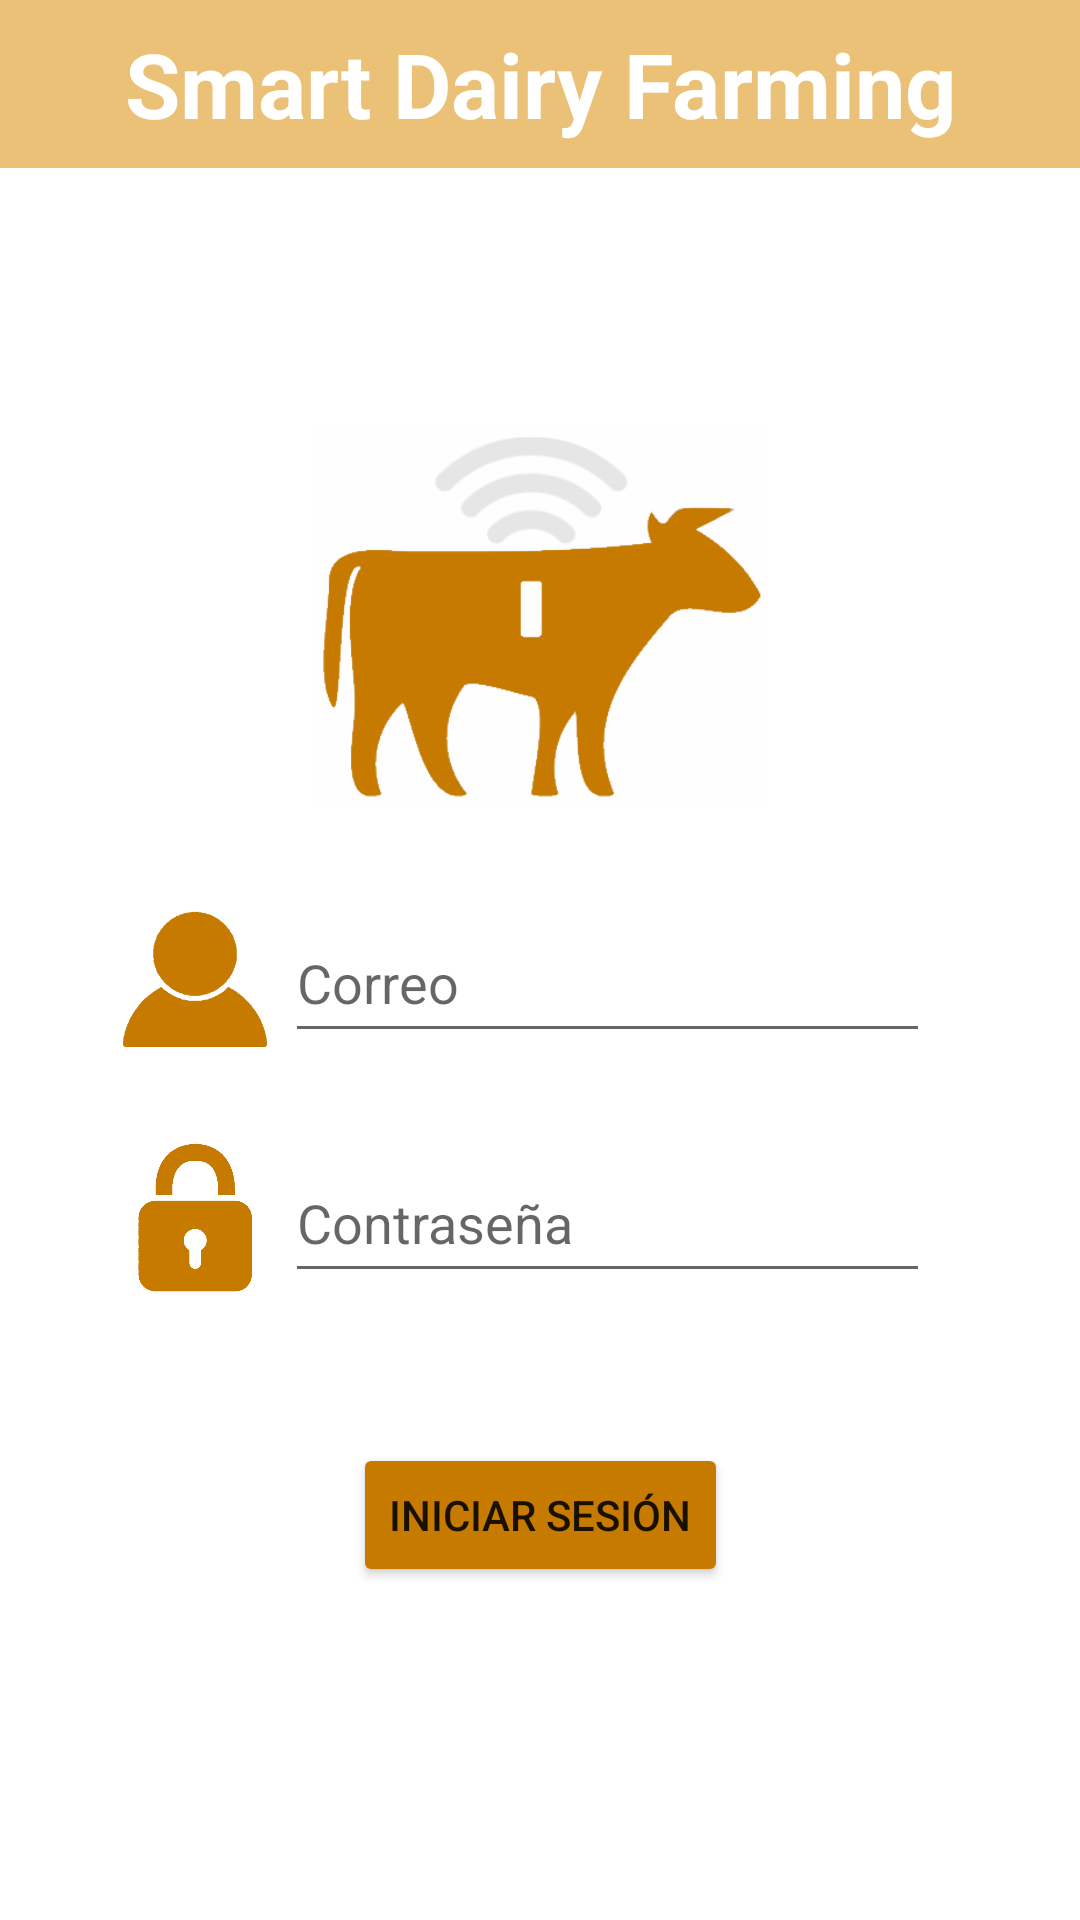

The Android layout XML behind this screen, and the referenced resources:
<!-- AndroidManifest.xml: application theme Theme.SDF -->
<!-- res/layout/activity_inicio_sesion.xml -->
<?xml version="1.0" encoding="utf-8"?>
<androidx.constraintlayout.widget.ConstraintLayout xmlns:android="http://schemas.android.com/apk/res/android"
    xmlns:app="http://schemas.android.com/apk/res-auto"
    xmlns:tools="http://schemas.android.com/tools"
    android:layout_width="match_parent"
    android:layout_height="match_parent"
    android:background="#00ECC279"
    tools:context=".Inicio_sesion">

    <TextView
        android:id="@+id/textView2"
        android:layout_width="match_parent"
        android:layout_height="56dp"
        android:background="#EBC177"
        android:gravity="center_vertical"
        android:text="Smart Dairy Farming"
        android:textAlignment="center"
        android:textAppearance="@style/TextAppearance.AppCompat.Body1"
        android:textColor="#FFFFFF"
        android:textSize="30sp"
        android:textStyle="bold"
        app:layout_constraintEnd_toEndOf="parent"
        app:layout_constraintHorizontal_bias="0.0"
        app:layout_constraintStart_toStartOf="parent"
        app:layout_constraintTop_toTopOf="parent"
        tools:ignore="TextContrastCheck" />

    <EditText
        android:id="@+id/editTextInicioUsuario"
        android:layout_width="0dp"
        android:layout_height="50dp"
        android:layout_marginStart="5dp"
        android:layout_marginTop="20dp"
        android:layout_marginEnd="50dp"
        android:ems="10"
        android:hint="Correo"
        android:inputType="textEmailAddress"
        app:layout_constraintEnd_toEndOf="parent"
        app:layout_constraintStart_toEndOf="@+id/imageView7"
        app:layout_constraintTop_toBottomOf="@+id/imageView6" />

    <EditText
        android:id="@+id/editTextInicioPass"
        android:layout_width="0dp"
        android:layout_height="50dp"
        android:layout_marginStart="5dp"
        android:layout_marginTop="30dp"
        android:layout_marginEnd="50dp"
        android:ems="10"
        android:hint="Contraseña"
        android:inputType="textPassword"
        app:layout_constraintEnd_toEndOf="parent"
        app:layout_constraintStart_toEndOf="@+id/imageView8"
        app:layout_constraintTop_toBottomOf="@+id/editTextInicioUsuario" />

    <Button
        android:id="@+id/btnlogin"
        android:layout_width="wrap_content"
        android:layout_height="wrap_content"
        android:layout_marginStart="10dp"
        android:layout_marginTop="50dp"
        android:layout_marginEnd="10dp"

        android:text="Iniciar Sesión"
        app:backgroundTint="#C67A00"
        app:layout_constraintEnd_toEndOf="parent"
        app:layout_constraintStart_toStartOf="parent"
        app:layout_constraintTop_toBottomOf="@+id/editTextInicioPass" />

    <ImageView
        android:id="@+id/imageView6"
        android:layout_width="150dp"
        android:layout_height="150dp"
        android:layout_marginTop="75dp"
        android:clickable="false"
        app:layout_constraintEnd_toEndOf="parent"
        app:layout_constraintStart_toStartOf="parent"
        app:layout_constraintTop_toBottomOf="@+id/textView2"
        app:srcCompat="@drawable/applogo" />

    <ImageView
        android:id="@+id/imageView7"
        android:layout_width="50dp"
        android:layout_height="50dp"
        android:layout_marginStart="40dp"
        android:layout_marginTop="20dp"
        app:layout_constraintStart_toStartOf="parent"
        app:layout_constraintTop_toBottomOf="@+id/imageView6"
        app:srcCompat="@drawable/user" />

    <ImageView
        android:id="@+id/imageView8"
        android:layout_width="50dp"
        android:layout_height="50dp"
        android:layout_marginStart="40dp"
        android:layout_marginTop="30dp"
        app:layout_constraintStart_toStartOf="parent"
        app:layout_constraintTop_toBottomOf="@+id/imageView7"
        app:srcCompat="@drawable/pass" />

</androidx.constraintlayout.widget.ConstraintLayout>
<!-- resources referenced by this layout -->
<resources>
  <!-- drawable applogo: png bitmap (drawable-v24, 16646 bytes) -->
  <!-- drawable pass: png bitmap (drawable-v24, 5765 bytes) -->
  <!-- drawable user: png bitmap (drawable-v24, 2691 bytes) -->
  <style name="Theme.SDF" parent="Theme.MaterialComponents.DayNight.DarkActionBar">
          
          <item name="colorPrimary">@color/purple_500</item>
          <item name="colorPrimaryVariant">@color/purple_700</item>
          <item name="colorOnPrimary">@color/white</item>
          
          <item name="colorSecondary">@color/brown</item>
          <item name="colorSecondaryVariant">@color/brown</item>
          <item name="colorOnSecondary">@color/black</item>
          
          <item name="android:statusBarColor" tools:targetApi="l">?attr/colorPrimaryVariant</item>
          
      </style>
  <color name="purple_500">#C67A00</color>
  <color name="purple_700">#FF000000</color>
  <color name="white">#FFFFFFFF</color>
  <color name="brown">#EBC177</color>
  <color name="black">#FF000000</color>
</resources>
